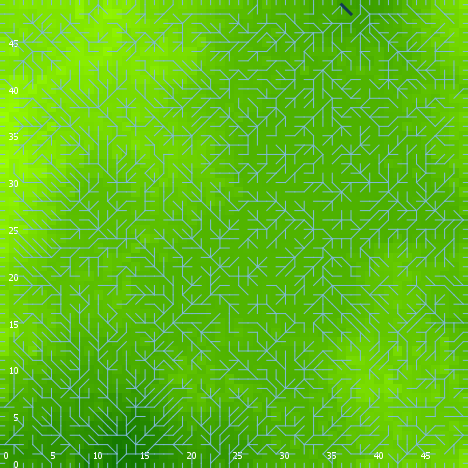

The file beside this chart, header and first rows:
export-world data (NetLogo 6.0.4)
land_05_withInitialEcologicalCommunity.n…
06/24/2020 22:56:02:482 +0100
RANDOM STATE
0 0 -1727483681 7 2.2758701142525624 fal…
GLOBALS
min-pxcor, max-pxcor, min-pycor, max-pycor, perspective, subject, nextIndex, directed-links, ticks, display-mode, ecol_brushfrequencyinflection, ecol_brushfrequencyrate, ecol_grassfrequencyinflection, ecol_grassfrequencyrate, ecol_woodfrequencyinflection, ecol_woodfrequencyrate, elevationdistribution, elev_algorithm-style, elev_featureanglerange, elev_inversioniterations, elev_noise, elev_numdepressions, elev_numprotuberances, elev_numranges
0, 49, 0, 49, 0, nobody, 2600, "UNDIRECTED", -1, "elevation (m)", 14.23, 0.05085, 4.357, 0.1991, 19.4, 0.01294, [9.938393694941157 5.270498668153612 12.…, "C#", 22.65, 1.677, 4.782, 7, 9, 4
TURTLES
who, color, heading, xcor, ycor, shape, label, label-color, breed, hidden?, size, pen-size, pen-mode, numpoints
0, 125, 198, 44, 48, "default", "", 9.9, {breed flowholders}, true, 1, 1, "up", 
1, 55, 131, 6, 20, "default", "", 9.9, {breed flowholders}, true, 1, 1, "up", 
2, 5, 56, 42, 3, "default", "", 9.9, {breed flowholders}, true, 1, 1, "up", 
3, 95, 64, 11, 41, "default", "", 9.9, {breed flowholders}, true, 1, 1, "up", 
4, 135, 225, 40, 28, "default", "", 9.9, {breed flowholders}, true, 1, 1, "up", 
5, 25, 137, 15, 4, "default", "", 9.9, {breed flowholders}, true, 1, 1, "up", 
6, 75, 232, 9, 5, "default", "", 9.9, {breed flowholders}, true, 1, 1, "up", 
7, 65, 318, 33, 18, "default", "", 9.9, {breed flowholders}, true, 1, 1, "up", 
8, 45, 45, 39, 17, "default", "", 9.9, {breed flowholders}, true, 1, 1, "up", 
9, 85, 282, 33, 15, "default", "", 9.9, {breed flowholders}, true, 1, 1, "up", 
10, 5, 190, 19, 15, "default", "", 9.9, {breed flowholders}, true, 1, 1, "up", 
11, 35, 127, 6, 16, "default", "", 9.9, {breed flowholders}, true, 1, 1, "up", 
12, 97, 180, 1, 0, "line half", "", 9.9, {breed flowholders}, false, 1, 1, "up", 
13, 5, 278, 30, 41, "default", "", 9.9, {breed flowholders}, true, 1, 1, "up", 
14, 95, 285, 43, 26, "default", "", 9.9, {breed flowholders}, true, 1, 1, "up", 
15, 135, 167, 8, 27, "default", "", 9.9, {breed flowholders}, true, 1, 1, "up", 
16, 115, 88, 35, 13, "default", "", 9.9, {breed flowholders}, true, 1, 1, "up", 
17, 97, 270, 0, 28, "line half", "", 9.9, {breed flowholders}, false, 1, 1, "up", 
18, 65, 7, 47, 28, "default", "", 9.9, {breed flowholders}, true, 1, 1, "up", 
19, 5, 339, 17, 23, "default", "", 9.9, {breed flowholders}, true, 1, 1, "up", 
20, 95, 220, 31, 43, "default", "", 9.9, {breed flowholders}, true, 1, 1, "up", 
21, 65, 213, 2, 46, "default", "", 9.9, {breed flowholders}, true, 1, 1, "up", 
22, 105, 132, 39, 42, "default", "", 9.9, {breed flowholders}, true, 1, 1, "up", 
23, 5, 11, 43, 46, "default", "", 9.9, {breed flowholders}, true, 1, 1, "up", 
24, 15, 138, 5, 9, "default", "", 9.9, {breed flowholders}, true, 1, 1, "up", 
25, 5, 4, 48, 24, "default", "", 9.9, {breed flowholders}, true, 1, 1, "up", 
26, 45, 292, 28, 31, "default", "", 9.9, {breed flowholders}, true, 1, 1, "up", 
27, 15, 338, 9, 21, "default", "", 9.9, {breed flowholders}, true, 1, 1, "up", 
28, 135, 80, 40, 47, "default", "", 9.9, {breed flowholders}, true, 1, 1, "up", 
29, 35, 16, 1, 38, "default", "", 9.9, {breed flowholders}, true, 1, 1, "up", 
30, 95, 225, 23, 40, "default", "", 9.9, {breed flowholders}, true, 1, 1, "up", 
31, 75, 265, 12, 46, "default", "", 9.9, {breed flowholders}, true, 1, 1, "up", 
32, 55, 18, 32, 32, "default", "", 9.9, {breed flowholders}, true, 1, 1, "up", 
33, 85, 152, 20, 28, "default", "", 9.9, {breed flowholders}, true, 1, 1, "up", 
34, 105, 22, 21, 40, "default", "", 9.9, {breed flowholders}, true, 1, 1, "up", 
35, 85, 30, 44, 36, "default", "", 9.9, {breed flowholders}, true, 1, 1, "up", 
36, 15, 139, 19, 13, "default", "", 9.9, {breed flowholders}, true, 1, 1, "up", 
37, 45, 315, 41, 12, "default", "", 9.9, {breed flowholders}, true, 1, 1, "up", 
38, 65, 342, 20, 41, "default", "", 9.9, {breed flowholders}, true, 1, 1, "up", 
39, 125, 328, 37, 30, "default", "", 9.9, {breed flowholders}, true, 1, 1, "up", 
40, 105, 352, 10, 7, "default", "", 9.9, {breed flowholders}, true, 1, 1, "up", 
41, 85, 173, 34, 47, "default", "", 9.9, {breed flowholders}, true, 1, 1, "up", 
42, 135, 24, 17, 6, "default", "", 9.9, {breed flowholders}, true, 1, 1, "up", 
43, 75, 125, 40, 19, "default", "", 9.9, {breed flowholders}, true, 1, 1, "up", 
44, 55, 31, 36, 13, "default", "", 9.9, {breed flowholders}, true, 1, 1, "up", 
45, 105, 22, 34, 25, "default", "", 9.9, {breed flowholders}, true, 1, 1, "up", 
46, 97, 180, 19, 0, "line half", "", 9.9, {breed flowholders}, false, 1, 1, "up", 
47, 55, 282, 47, 29, "default", "", 9.9, {breed flowholders}, true, 1, 1, "up", 
48, 97, 270, 0, 1, "line half", "", 9.9, {breed flowholders}, false, 1, 1, "up", 
49, 15, 119, 15, 15, "default", "", 9.9, {breed flowholders}, true, 1, 1, "up", 
50, 75, 159, 17, 40, "default", "", 9.9, {breed flowholders}, true, 1, 1, "up", 
... 9,281 more rows
